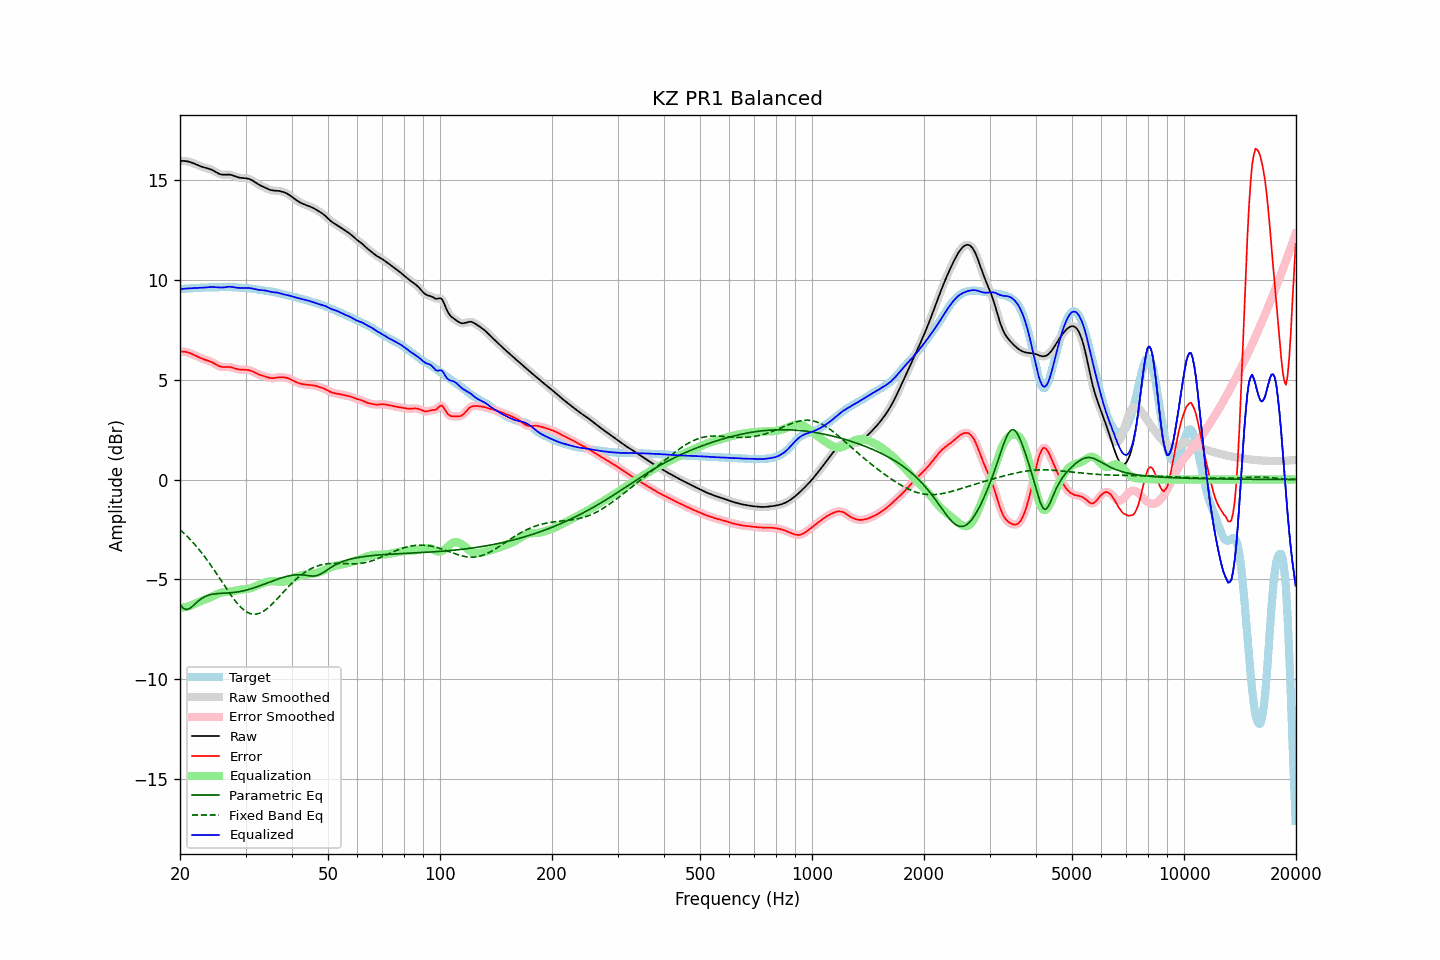

Data behind this chart, as committed beside it:
frequency, raw, error, smoothed, error_smoothed, equalization, parametric_eq, fixed_band_eq, equalized_raw, equalized_smoothed, target
20.00, 15.97, 6.42, 15.97, 6.42, -6.43, -6.25, -2.51, 9.54, 9.54, 9.55
20.20, 15.98, 6.42, 15.98, 6.42, -6.42, -6.35, -2.58, 9.55, 9.55, 9.56
20.40, 15.98, 6.42, 15.98, 6.42, -6.41, -6.46, -2.66, 9.56, 9.56, 9.56
20.61, 15.97, 6.41, 15.97, 6.41, -6.40, -6.49, -2.73, 9.57, 9.57, 9.56
20.81, 15.96, 6.39, 15.96, 6.39, -6.38, -6.52, -2.81, 9.58, 9.58, 9.57
21.02, 15.94, 6.37, 15.95, 6.37, -6.36, -6.49, -2.89, 9.59, 9.59, 9.58
21.23, 15.93, 6.34, 15.92, 6.34, -6.34, -6.47, -2.97, 9.59, 9.59, 9.58
21.44, 15.90, 6.31, 15.90, 6.31, -6.31, -6.40, -3.06, 9.59, 9.59, 9.59
21.66, 15.87, 6.28, 15.87, 6.28, -6.27, -6.34, -3.15, 9.59, 9.60, 9.59
21.87, 15.84, 6.24, 15.84, 6.24, -6.24, -6.26, -3.24, 9.60, 9.60, 9.60
22.09, 15.80, 6.20, 15.80, 6.20, -6.20, -6.19, -3.33, 9.60, 9.60, 9.60
22.31, 15.77, 6.16, 15.77, 6.16, -6.16, -6.12, -3.43, 9.60, 9.60, 9.61
22.54, 15.73, 6.12, 15.73, 6.12, -6.13, -6.05, -3.52, 9.61, 9.61, 9.61
22.76, 15.70, 6.08, 15.70, 6.08, -6.09, -5.99, -3.63, 9.61, 9.61, 9.62
22.99, 15.67, 6.05, 15.67, 6.05, -6.06, -5.94, -3.73, 9.61, 9.61, 9.62
23.22, 15.65, 6.02, 15.65, 6.02, -6.03, -5.89, -3.83, 9.62, 9.62, 9.63
23.45, 15.63, 6.00, 15.63, 6.00, -6.00, -5.85, -3.94, 9.63, 9.63, 9.63
23.69, 15.61, 5.97, 15.61, 5.97, -5.97, -5.82, -4.05, 9.64, 9.64, 9.64
23.92, 15.59, 5.95, 15.58, 5.95, -5.94, -5.79, -4.16, 9.65, 9.65, 9.64
24.16, 15.56, 5.91, 15.56, 5.91, -5.90, -5.77, -4.28, 9.65, 9.65, 9.64
24.40, 15.52, 5.88, 15.52, 5.88, -5.87, -5.75, -4.39, 9.65, 9.65, 9.64
24.65, 15.48, 5.84, 15.48, 5.83, -5.83, -5.74, -4.51, 9.65, 9.65, 9.64
24.89, 15.43, 5.79, 15.43, 5.79, -5.79, -5.73, -4.63, 9.65, 9.65, 9.64
25.14, 15.38, 5.74, 15.38, 5.74, -5.75, -5.72, -4.75, 9.64, 9.64, 9.64
25.39, 15.34, 5.70, 15.34, 5.70, -5.71, -5.71, -4.87, 9.63, 9.63, 9.64
25.65, 15.31, 5.67, 15.31, 5.67, -5.69, -5.71, -4.99, 9.63, 9.63, 9.64
25.91, 15.29, 5.65, 15.29, 5.65, -5.67, -5.70, -5.12, 9.63, 9.63, 9.64
26.16, 15.28, 5.64, 15.29, 5.64, -5.65, -5.70, -5.24, 9.63, 9.63, 9.64
26.43, 15.29, 5.64, 15.29, 5.64, -5.64, -5.70, -5.36, 9.64, 9.64, 9.65
26.69, 15.29, 5.64, 15.29, 5.64, -5.64, -5.69, -5.48, 9.65, 9.65, 9.65
26.96, 15.29, 5.65, 15.29, 5.64, -5.63, -5.69, -5.60, 9.66, 9.66, 9.65
27.23, 15.29, 5.64, 15.29, 5.64, -5.62, -5.68, -5.72, 9.67, 9.66, 9.65
27.50, 15.27, 5.62, 15.27, 5.62, -5.61, -5.67, -5.83, 9.66, 9.66, 9.65
27.77, 15.24, 5.60, 15.24, 5.60, -5.60, -5.67, -5.94, 9.65, 9.65, 9.64
28.05, 15.21, 5.58, 15.21, 5.58, -5.58, -5.66, -6.05, 9.63, 9.63, 9.64
28.33, 15.18, 5.55, 15.18, 5.55, -5.56, -5.64, -6.15, 9.62, 9.62, 9.63
28.62, 15.15, 5.53, 15.16, 5.53, -5.54, -5.63, -6.24, 9.61, 9.61, 9.62
28.90, 15.14, 5.52, 15.14, 5.52, -5.53, -5.62, -6.33, 9.61, 9.61, 9.62
29.19, 15.12, 5.51, 15.13, 5.51, -5.52, -5.60, -6.42, 9.61, 9.61, 9.62
29.48, 15.12, 5.51, 15.12, 5.51, -5.51, -5.59, -6.49, 9.61, 9.61, 9.61
29.78, 15.11, 5.50, 15.11, 5.50, -5.50, -5.57, -6.56, 9.61, 9.61, 9.61
30.08, 15.10, 5.50, 15.11, 5.50, -5.50, -5.55, -6.61, 9.61, 9.61, 9.60
30.38, 15.09, 5.49, 15.09, 5.49, -5.49, -5.53, -6.66, 9.61, 9.61, 9.60
30.68, 15.07, 5.48, 15.07, 5.48, -5.47, -5.50, -6.70, 9.60, 9.60, 9.59
30.99, 15.04, 5.46, 15.04, 5.46, -5.45, -5.48, -6.73, 9.59, 9.59, 9.58
31.30, 15.00, 5.43, 15.00, 5.43, -5.42, -5.46, -6.74, 9.58, 9.58, 9.57
31.61, 14.95, 5.39, 14.95, 5.39, -5.39, -5.43, -6.75, 9.56, 9.56, 9.56
31.93, 14.89, 5.35, 14.89, 5.35, -5.35, -5.40, -6.75, 9.54, 9.54, 9.55
32.24, 14.84, 5.31, 14.84, 5.31, -5.32, -5.37, -6.74, 9.52, 9.52, 9.53
32.57, 14.79, 5.27, 14.79, 5.27, -5.28, -5.35, -6.71, 9.51, 9.51, 9.52
32.89, 14.74, 5.24, 14.74, 5.24, -5.25, -5.32, -6.69, 9.50, 9.50, 9.51
33.22, 14.71, 5.21, 14.71, 5.21, -5.21, -5.29, -6.64, 9.49, 9.49, 9.49
33.55, 14.67, 5.19, 14.67, 5.19, -5.18, -5.26, -6.60, 9.49, 9.49, 9.48
33.89, 14.63, 5.17, 14.63, 5.16, -5.16, -5.22, -6.54, 9.48, 9.48, 9.47
34.23, 14.60, 5.14, 14.60, 5.14, -5.13, -5.19, -6.48, 9.46, 9.46, 9.46
34.57, 14.56, 5.11, 14.56, 5.11, -5.12, -5.16, -6.41, 9.44, 9.44, 9.45
34.92, 14.53, 5.09, 14.53, 5.09, -5.11, -5.13, -6.34, 9.42, 9.42, 9.43
35.27, 14.50, 5.08, 14.50, 5.08, -5.10, -5.10, -6.27, 9.41, 9.41, 9.42
35.62, 14.49, 5.08, 14.49, 5.09, -5.10, -5.07, -6.19, 9.39, 9.39, 9.41
35.97, 14.49, 5.10, 14.49, 5.10, -5.10, -5.04, -6.10, 9.38, 9.39, 9.39
... 635 more rows
